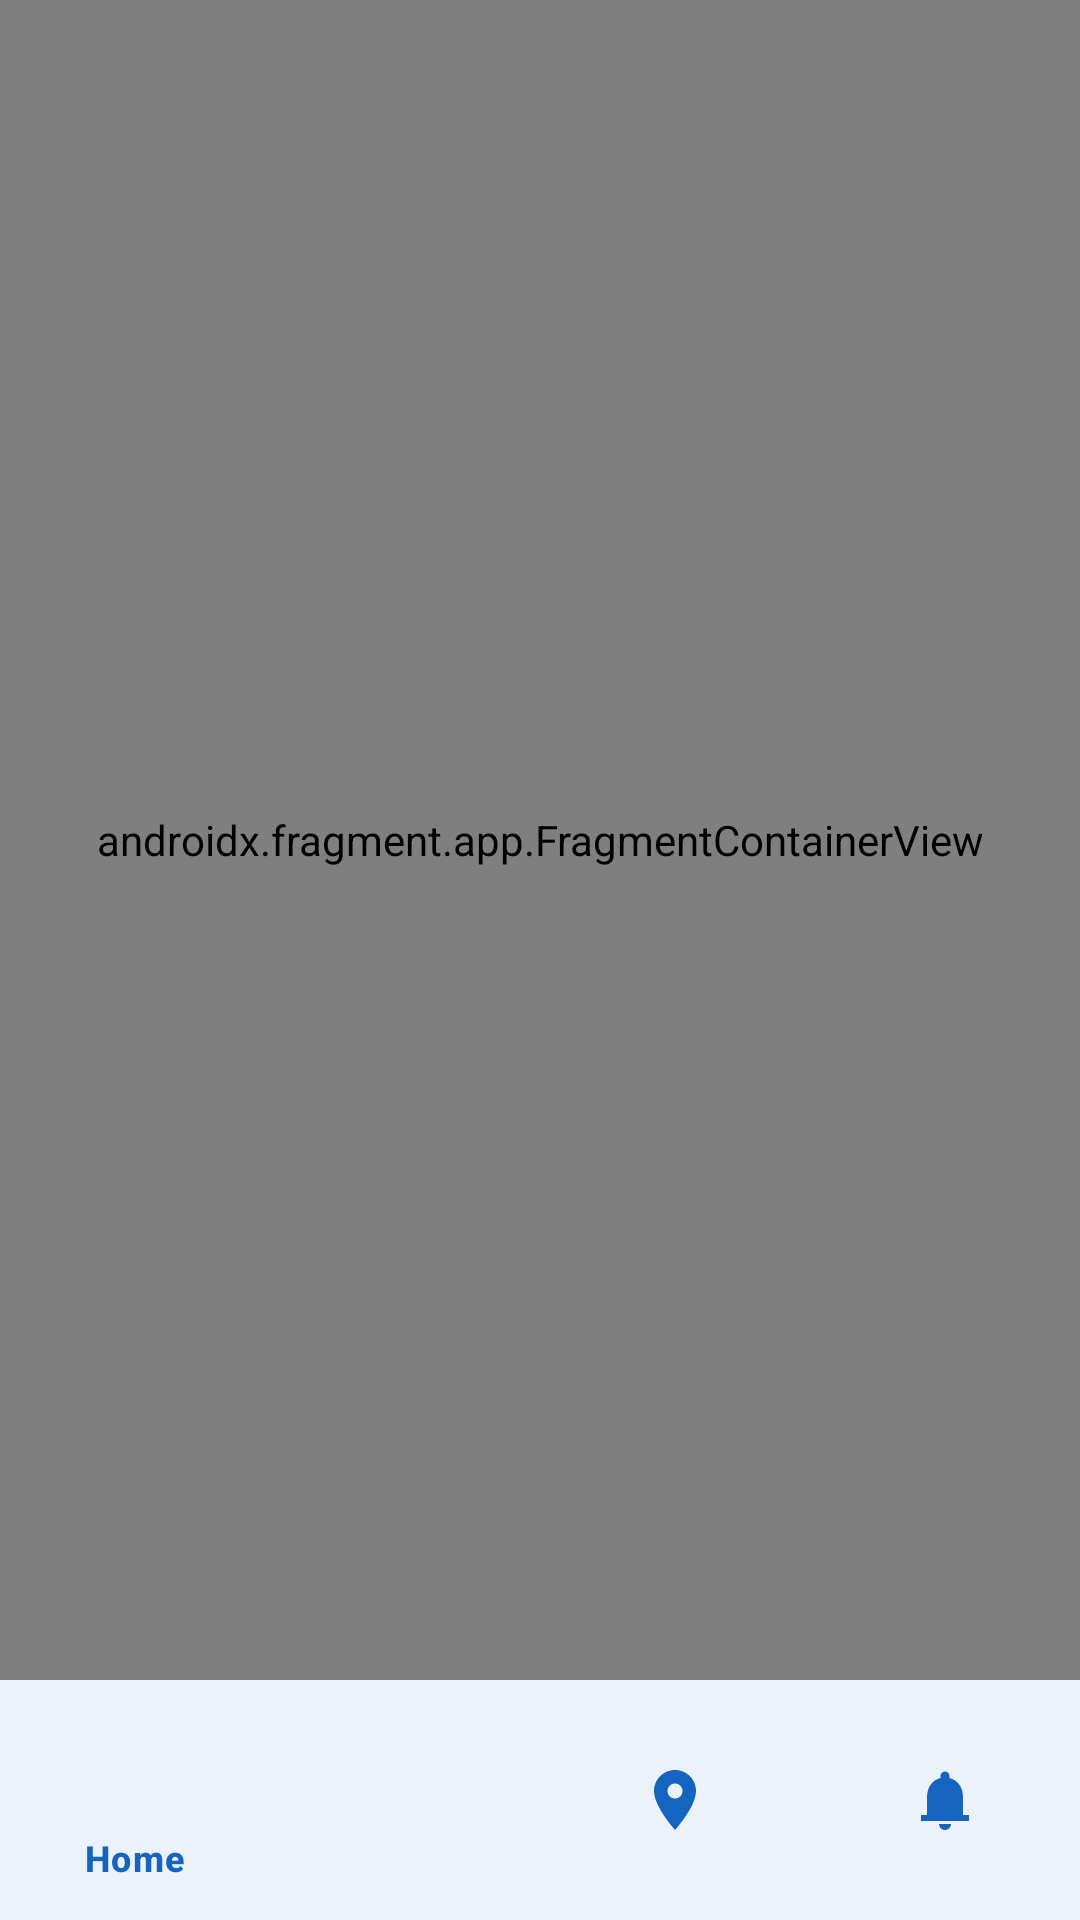

The Android layout XML behind this screen, and the referenced resources:
<!-- AndroidManifest.xml: application theme Theme.JanAushadhiFinder -->
<!-- res/layout/activity_main.xml -->
<?xml version="1.0" encoding="utf-8"?>
<androidx.constraintlayout.widget.ConstraintLayout xmlns:android="http://schemas.android.com/apk/res/android"
    xmlns:app="http://schemas.android.com/apk/res-auto"
    xmlns:tools="http://schemas.android.com/tools"
    android:layout_width="match_parent"
    android:layout_height="match_parent"
    android:background="@color/background"
    tools:context=".MainActivity">

    <androidx.fragment.app.FragmentContainerView
        android:id="@+id/nav_host_fragment"
        android:name="androidx.navigation.fragment.NavHostFragment"
        android:layout_width="0dp"
        android:layout_height="0dp"
        app:defaultNavHost="true"
        app:layout_constraintBottom_toTopOf="@id/bottom_navigation"
        app:layout_constraintEnd_toEndOf="parent"
        app:layout_constraintStart_toStartOf="parent"
        app:layout_constraintTop_toTopOf="parent"
        app:navGraph="@navigation/nav_graph" />

    <com.google.android.material.bottomnavigation.BottomNavigationView
        android:id="@+id/bottom_navigation"
        android:layout_width="0dp"
        android:layout_height="wrap_content"
        android:background="@color/bottom_nav_bg"
        app:itemIconTint="@color/bottom_nav_active"
        app:itemTextColor="@color/bottom_nav_active"
        app:layout_constraintBottom_toBottomOf="parent"
        app:layout_constraintEnd_toEndOf="parent"
        app:layout_constraintStart_toStartOf="parent"
        app:menu="@menu/bottom_nav_menu" />

</androidx.constraintlayout.widget.ConstraintLayout>
<!-- resources referenced by this layout -->
<resources>
  <color name="background">#FFF5F7FA</color>
  <color name="bottom_nav_active">#FF1565C0</color>
  <color name="bottom_nav_bg">#FFFFFFFF</color>
  <style name="Theme.JanAushadhiFinder" parent="Theme.Material3.Light.NoActionBar">
          <item name="colorPrimary">@color/primary</item>
          <item name="colorPrimaryDark">@color/primary_dark</item>
          <item name="colorPrimaryVariant">@color/primary_variant</item>
          <item name="colorSecondary">@color/secondary</item>
          <item name="colorSecondaryVariant">@color/secondary_variant</item>
          <item name="colorOnPrimary">@color/text_on_primary</item>
          <item name="colorOnSecondary">@color/text_on_secondary</item>
          <item name="android:colorBackground">@color/background</item>
          <item name="colorSurface">@color/surface</item>
          <item name="android:textColorPrimary">@color/text_primary</item>
          <item name="android:textColorSecondary">@color/text_secondary</item>
          <item name="android:textColorHint">@color/text_hint</item>
          <item name="android:statusBarColor">@color/primary_dark</item>
          <item name="android:navigationBarColor">@color/surface</item>
          <item name="android:windowLightStatusBar">false</item>
          <item name="android:fontFamily">sans-serif</item>
      </style>
  <color name="primary">#FF1565C0</color>
  <color name="primary_dark">#FF0D47A1</color>
  <color name="primary_variant">#FF1976D2</color>
  <color name="secondary">#FF2E7D32</color>
  <color name="secondary_variant">#FF388E3C</color>
  <color name="text_on_primary">#FFFFFFFF</color>
  <color name="text_on_secondary">#FFFFFFFF</color>
  <color name="surface">#FFFFFFFF</color>
  <color name="text_primary">#FF1A1A2E</color>
  <color name="text_secondary">#FF616161</color>
  <color name="text_hint">#FF9E9E9E</color>
</resources>
